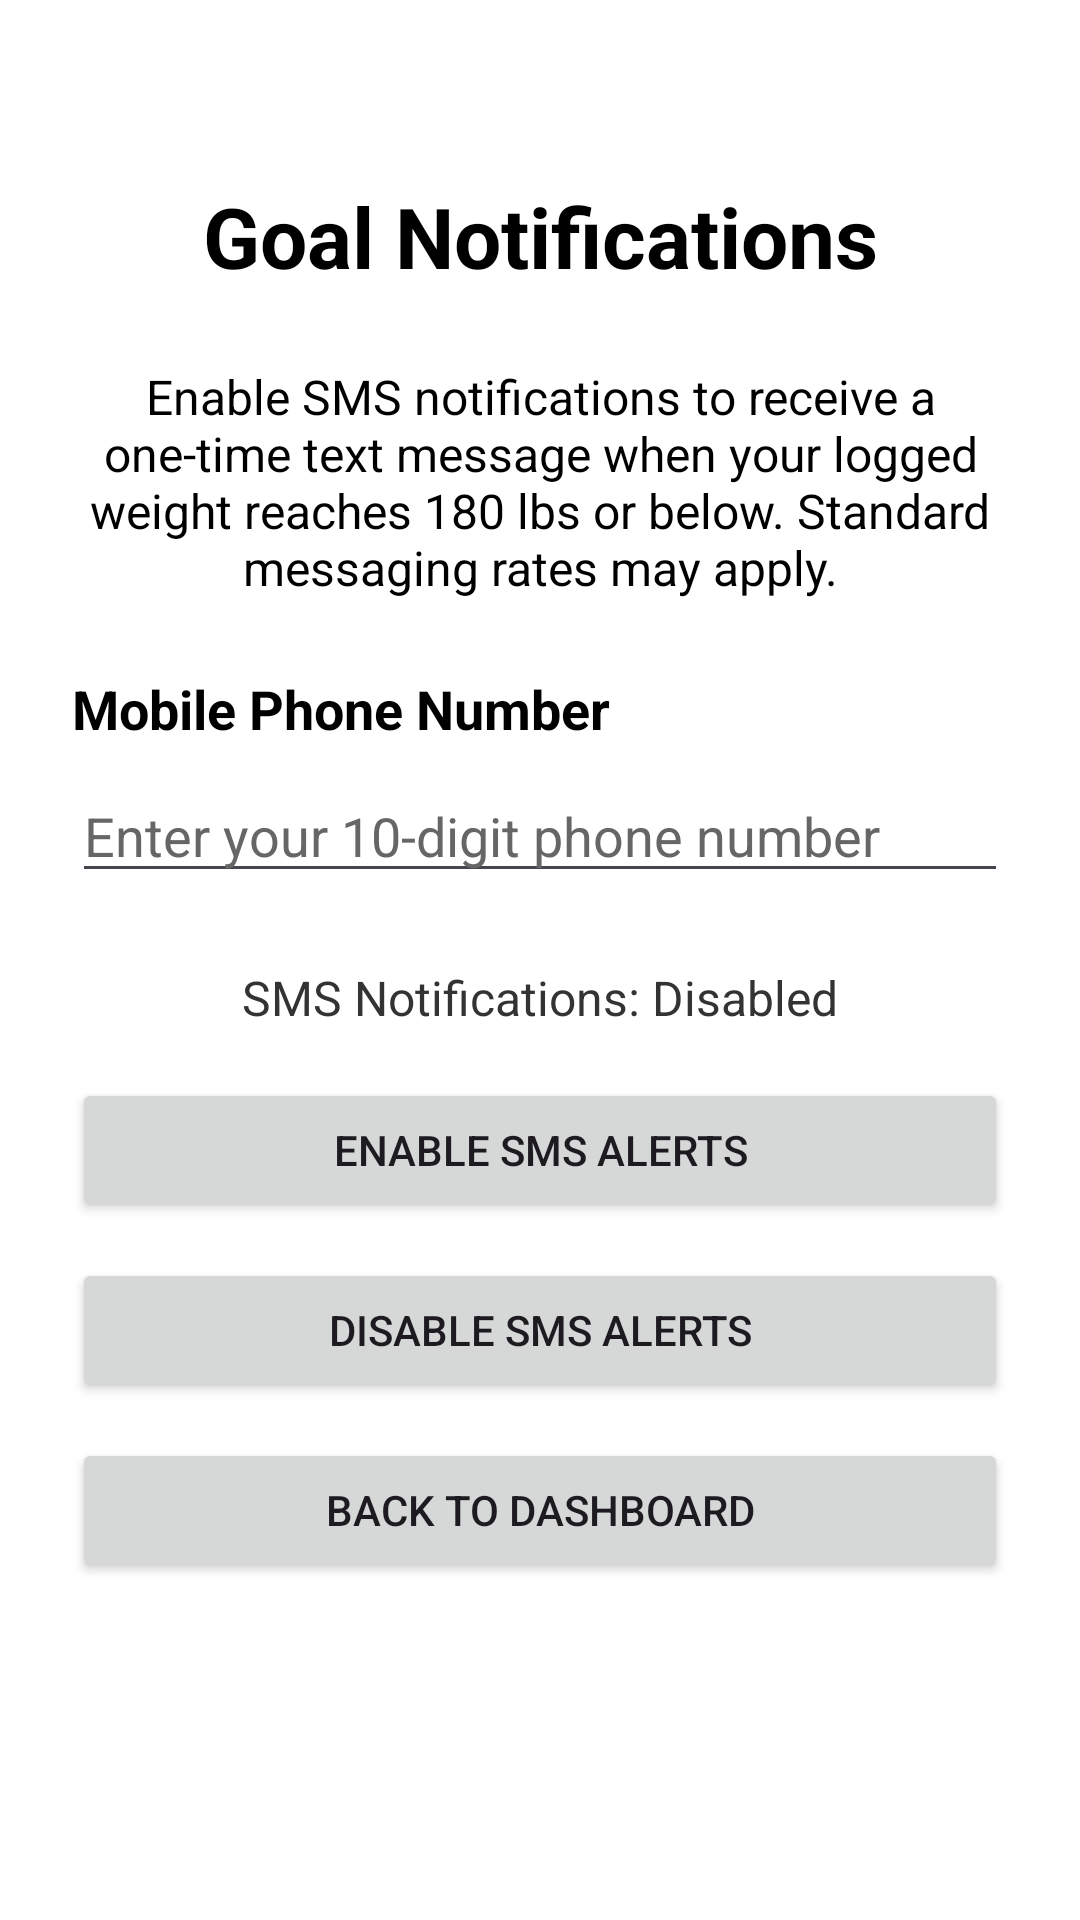

Here is an Android app screen rendered from its layout file. Give the layout XML and the strings, colors and styles it references.
<!-- AndroidManifest.xml: application theme Theme.WeightTrackerApp -->
<!-- res/layout/activity_sms.xml -->
<?xml version="1.0" encoding="utf-8"?>
<ScrollView
    xmlns:android="http://schemas.android.com/apk/res/android"
    android:layout_width="match_parent"
    android:layout_height="match_parent"
    android:fillViewport="true"
    android:background="#FFFFFF">

    <LinearLayout
        android:layout_width="match_parent"
        android:layout_height="wrap_content"
        android:orientation="vertical"
        android:padding="24dp">

        
        <TextView
            android:id="@+id/smsTitle"
            android:layout_width="match_parent"
            android:layout_height="wrap_content"
            android:text="Goal Notifications"
            android:textColor="#000000"
            android:textSize="28sp"
            android:textStyle="bold"
            android:gravity="center"
            android:layout_marginTop="36dp"
            android:layout_marginBottom="24dp" />

        
        <TextView
            android:id="@+id/smsDescription"
            android:layout_width="match_parent"
            android:layout_height="wrap_content"
            android:text="Enable SMS notifications to receive a one-time text message when your logged weight reaches 180 lbs or below. Standard messaging rates may apply."
            android:textColor="#000000"
            android:textSize="16sp"
            android:gravity="center"
            android:layout_marginBottom="24dp" />

        
        <TextView
            android:layout_width="match_parent"
            android:layout_height="wrap_content"
            android:text="Mobile Phone Number"
            android:textColor="#000000"
            android:textSize="18sp"
            android:textStyle="bold"
            android:layout_marginBottom="8dp" />

        
        <EditText
            android:id="@+id/smsPhoneInput"
            android:layout_width="match_parent"
            android:layout_height="wrap_content"
            android:hint="Enter your 10-digit phone number"
            android:inputType="phone"
            android:maxLength="20"
            android:singleLine="true"
            android:textColor="#000000"
            android:textColorHint="#666666" />

        
        <TextView
            android:id="@+id/smsStatus"
            android:layout_width="match_parent"
            android:layout_height="wrap_content"
            android:text="SMS Notifications: Disabled"
            android:textColor="#333333"
            android:textSize="16sp"
            android:gravity="center"
            android:layout_marginTop="24dp"
            android:layout_marginBottom="16dp" />

        
        <Button
            android:id="@+id/buttonAllowSms"
            android:layout_width="match_parent"
            android:layout_height="wrap_content"
            android:text="Enable SMS Alerts" />

        
        <Button
            android:id="@+id/buttonDisableSms"
            android:layout_width="match_parent"
            android:layout_height="wrap_content"
            android:text="Disable SMS Alerts"
            android:layout_marginTop="12dp" />

        
        <Button
            android:id="@+id/buttonSkipSms"
            android:layout_width="match_parent"
            android:layout_height="wrap_content"
            android:text="Back to Dashboard"
            android:layout_marginTop="12dp" />

    </LinearLayout>
</ScrollView>
<!-- resources referenced by this layout -->
<resources>
  <style name="Theme.WeightTrackerApp" parent="Base.Theme.WeightTrackerApp" />
  <style name="Base.Theme.WeightTrackerApp" parent="Theme.Material3.DayNight.NoActionBar">
          
          
      </style>
</resources>
